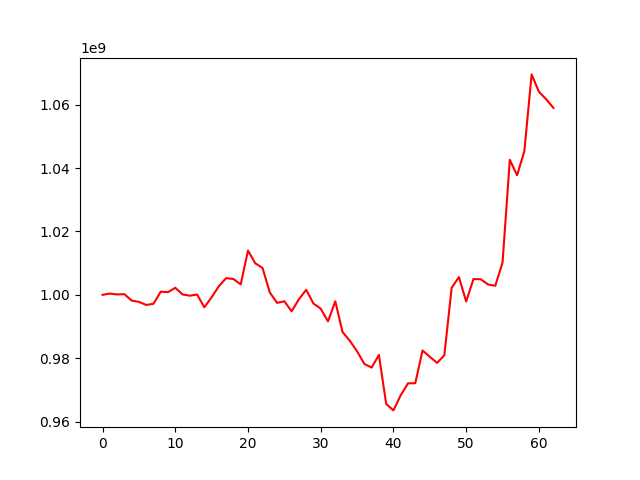

Data behind this chart, as committed beside it:
, 0
0, 1000000000
1, 1000393491
2, 1000119015
3, 1000207948
4, 998188570
5, 997776989
6, 996814333
7, 997167029
8, 1000984703
9, 1000845897
10, 1002227643
11, 1000117549
12, 999730263
13, 1000089741
14, 996075977
15, 999235416
16, 1002741235
17, 1005287312
18, 1004983123
19, 1003286428
20, 1013960060
21, 1009948986
22, 1008473094
23, 1000734044
24, 997459242
25, 997969454
26, 994805327
27, 998606989
28, 1001581063
29, 997255677
30, 995629706
31, 991634856
32, 997969686
33, 988260320
34, 985518126
35, 982200249
36, 978196744
37, 977044838
38, 981054838
39, 965586440
40, 963545650
41, 968343728
42, 972087996
43, 972115498
44, 982444406
45, 980454966
46, 978528027
47, 980953778
48, 1002209447
49, 1005596649
50, 997882654
51, 1004969597
52, 1004928598
53, 1003274667
54, 1002856068
55, 1010174787
56, 1042592708
57, 1037716773
58, 1045365689
59, 1069531295
... 3 more rows
